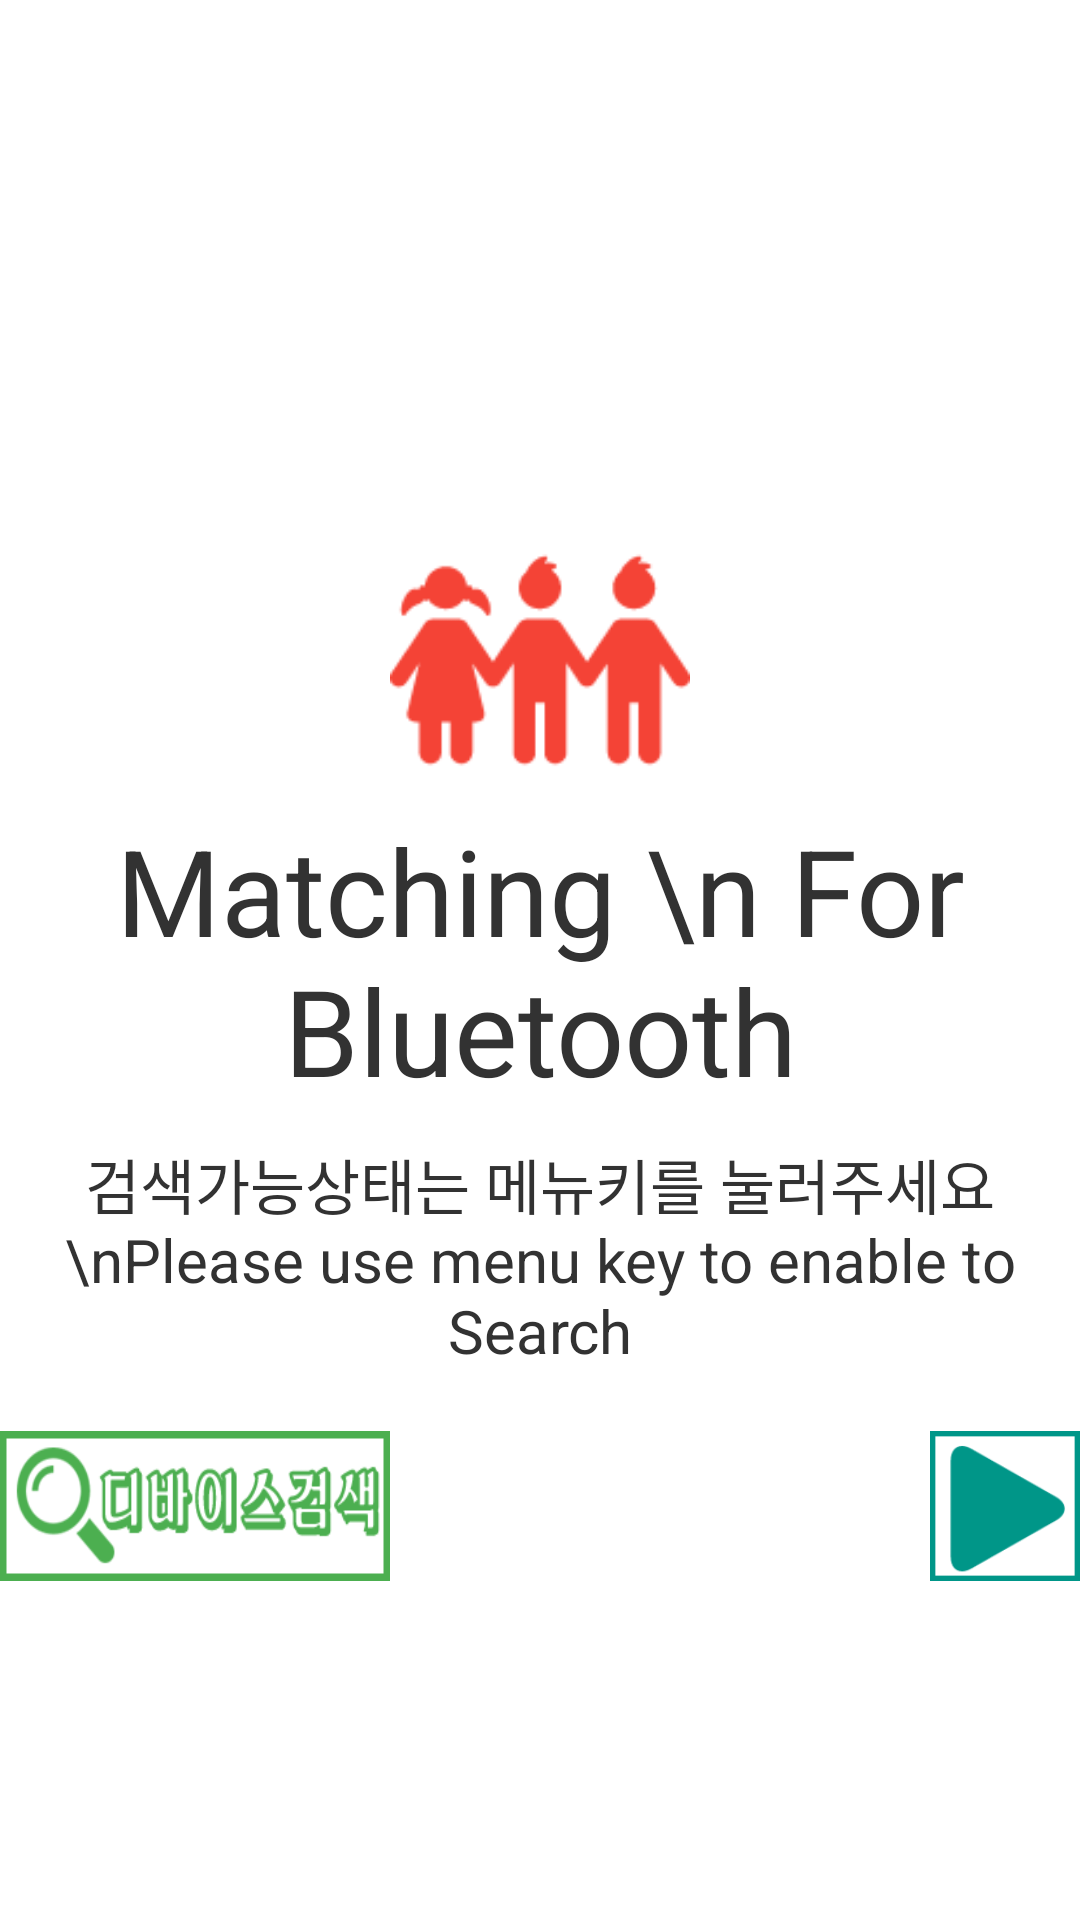

Android layout source for this screen:
<!-- AndroidManifest.xml: application theme AppTheme -->
<!-- res/layout/matching.xml -->
<?xml version="1.0" encoding="utf-8"?>
<FrameLayout xmlns:android="http://schemas.android.com/apk/res/android"
    android:orientation="vertical" android:layout_width="match_parent"
    android:layout_height="match_parent">
<RelativeLayout
    android:layout_width="match_parent"
    android:layout_height="match_parent">
    <ImageView
        android:layout_width="100dp"
        android:layout_height="100dp"
        android:background="@drawable/match"
        android:layout_above="@+id/textview"
        android:layout_centerHorizontal="true" />
    <TextView
        android:id="@+id/textview"
        android:layout_width="wrap_content"
        android:layout_height="wrap_content"
        android:layout_gravity="center"
        android:gravity="center"
        android:text="Matching \n For Bluetooth"
        android:textSize="40sp"
        android:layout_centerVertical="true"
        android:layout_centerHorizontal="true" />
    <TextView
        android:id="@+id/textview2"
        android:layout_below="@+id/textview"
        android:layout_marginTop="10dp"
        android:layout_width="wrap_content"
        android:layout_height="wrap_content"
        android:layout_gravity="center"
        android:gravity="center"
        android:text="검색가능상태는 메뉴키를 눌러주세요\nPlease use menu key to enable to Search"
        android:textSize="20sp"
        android:layout_centerVertical="true"
        android:layout_centerHorizontal="true" />

    <Button
        android:layout_width="130dp"
        android:layout_height="50dp"
        android:background="@drawable/searching"
        android:id="@+id/research"
        android:layout_gravity="left|bottom"
        android:layout_marginTop="20dp"
        android:layout_below="@+id/textview2"
        android:layout_alignLeft="@+id/textview"
        android:layout_alignStart="@+id/textview" />

    <Button
        android:layout_width="50dp"
        android:layout_height="50dp"
        android:background="@drawable/playgame"
        android:id="@+id/gamechoice"
        android:layout_gravity="right|bottom"
        android:layout_alignTop="@+id/research"
        android:layout_alignRight="@+id/textview"
        android:layout_alignEnd="@+id/textview" />

</RelativeLayout>


</FrameLayout>
<!-- resources referenced by this layout -->
<resources>
  <!-- drawable match: png bitmap (drawable, 3456 bytes) -->
  <!-- drawable playgame: png bitmap (drawable, 2766 bytes) -->
  <!-- drawable searching: png bitmap (drawable, 5582 bytes) -->
  <style name="AppTheme" parent="android:Theme.Holo.Light.NoActionBar.Fullscreen">
          
  
      </style>
</resources>
